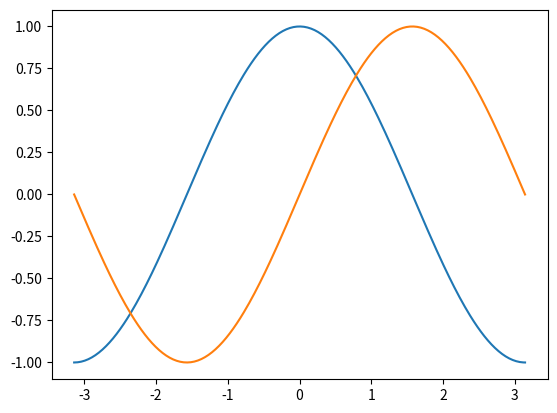
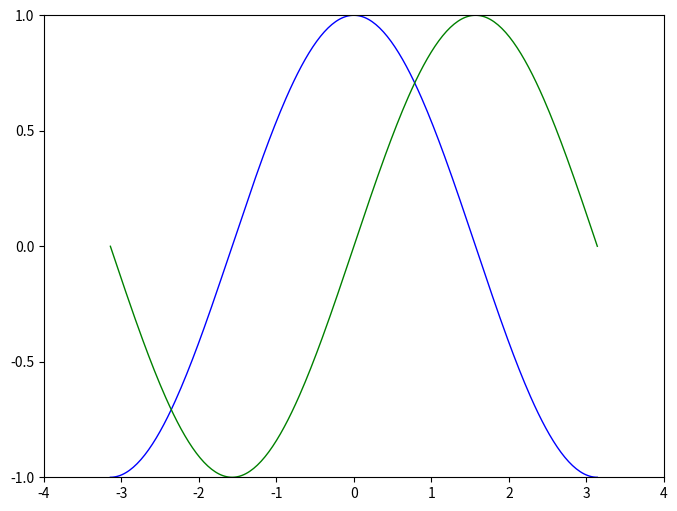
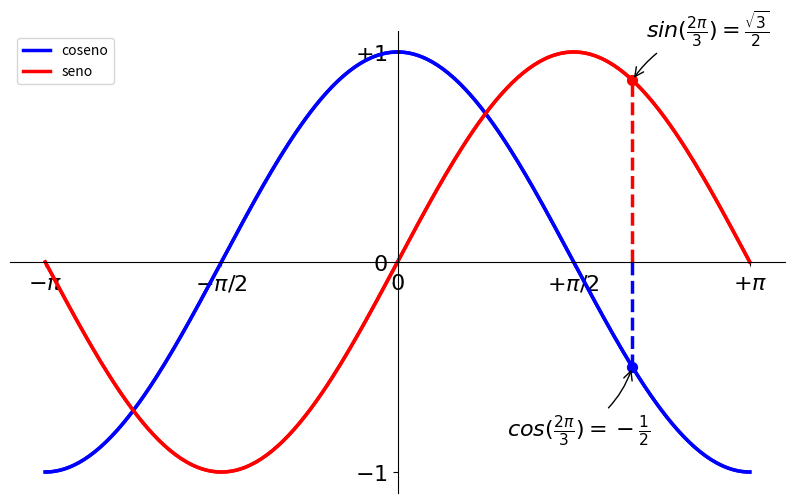

Reproduce these figures in Python, in order.
# -*- coding: utf-8 -*-
"""
Created on Mon Oct 17 19:47:30 2022

@author: maria
"""

import numpy as np
import matplotlib.pyplot as plt

X = np.linspace(-np.pi, np.pi, 256)
C, S = np.cos(X), np.sin(X)

plt.plot(X, C)
plt.plot(X, S)

plt.show()
#%%
import numpy as np
import matplotlib.pyplot as plt

# Crea una figura nueva, de 8x6 pulgadas, con 80 puntos por pulgada
plt.figure(figsize=(8, 6), dpi=80)

# Crea un nuevo subplot, en una grilla de 1x1
plt.subplot(1, 1, 1)

X = np.linspace(-np.pi, np.pi, 256)
C, S = np.cos(X), np.sin(X)

# Plotea el coseno con una línea azul contínua de ancho 1 (en pixeles)
plt.plot(X, C, color="blue", linewidth=1.0, linestyle="-")

# Plotea el seno con una línea verde contínua de ancho 1 (en pixeles)
plt.plot(X, S, color="green", linewidth=1.0, linestyle="-")

# Rango del eje x
plt.xlim(-4.0, 4.0)

# Ponemos marcas (ticks) en el eje x
plt.xticks(np.linspace(-4, 4, 9))

# Rango del eje y
plt.ylim(-1.0, 1.0)

# Ponemos marcas (ticks) en el eje y
plt.yticks(np.linspace(-1, 1, 5))

# Podemos grabar el gráfico (con 72 dpi)
#plt.savefig('ejercicio_2.png)', dpi=72)

# Mostramos el resultado en pantalla
plt.show()

#%%
plt.figure(figsize=(10, 6), dpi=80)
plt.plot(X, C, color="blue", linewidth=2.5, linestyle="-")
plt.plot(X, S, color="red",  linewidth=2.5, linestyle="-")

plt.xlim(X.min() * 1.1, X.max() * 1.1)
plt.ylim(C.min() * 1.1, C.max() * 1.1)
...
plt.xticks([-np.pi, -np.pi/2, 0, np.pi/2, np.pi])
plt.yticks([-1, 0, +1])
...
...
plt.xticks([-np.pi, -np.pi/2, 0, np.pi/2, np.pi],
          [r'$-\pi$', r'$-\pi/2$', r'$0$', r'$+\pi/2$', r'$+\pi$'])

plt.yticks([-1, 0, +1],
          [r'$-1$', r'$0$', r'$+1$'])
...
...
ax = plt.gca()  # gca es 'get current axis' ó 'tomar eje actual'
ax.spines['right'].set_color('none')
ax.spines['top'].set_color('none')
ax.xaxis.set_ticks_position('bottom')
ax.spines['bottom'].set_position(('data',0))
ax.yaxis.set_ticks_position('left')
ax.spines['left'].set_position(('data',0))
...
...

plt.plot(X, C, color="blue", linewidth=2.5, linestyle="-", label="coseno")
plt.plot(X, S, color="red",  linewidth=2.5, linestyle="-", label="seno")

plt.legend(loc='upper left')
...
...

t = 2 * np.pi / 3
plt.plot([t, t], [0, np.cos(t)], color='blue', linewidth=2.5, linestyle="--")
plt.scatter([t, ], [np.cos(t), ], 50, color='blue')

plt.annotate(r'$cos(\frac{2\pi}{3})=-\frac{1}{2}$',
             xy=(t, np.cos(t)), xycoords='data',
             xytext=(-90, -50), textcoords='offset points', fontsize=16,
             arrowprops=dict(arrowstyle="->", connectionstyle="arc3,rad=.2"))

plt.plot([t, t],[0, np.sin(t)], color='red', linewidth=2.5, linestyle="--")
plt.scatter([t, ],[np.sin(t), ], 50, color='red')

plt.annotate(r'$sin(\frac{2\pi}{3})=\frac{\sqrt{3}}{2}$',
             xy=(t, np.sin(t)), xycoords='data',
             xytext=(+10, +30), textcoords='offset points', fontsize=16,
             arrowprops=dict(arrowstyle="->", connectionstyle="arc3,rad=.2"))
...
...
for label in ax.get_xticklabels() + ax.get_yticklabels():
    label.set_fontsize(16)
    label.set_bbox(dict(facecolor='white', edgecolor='None', alpha=0.65))
...